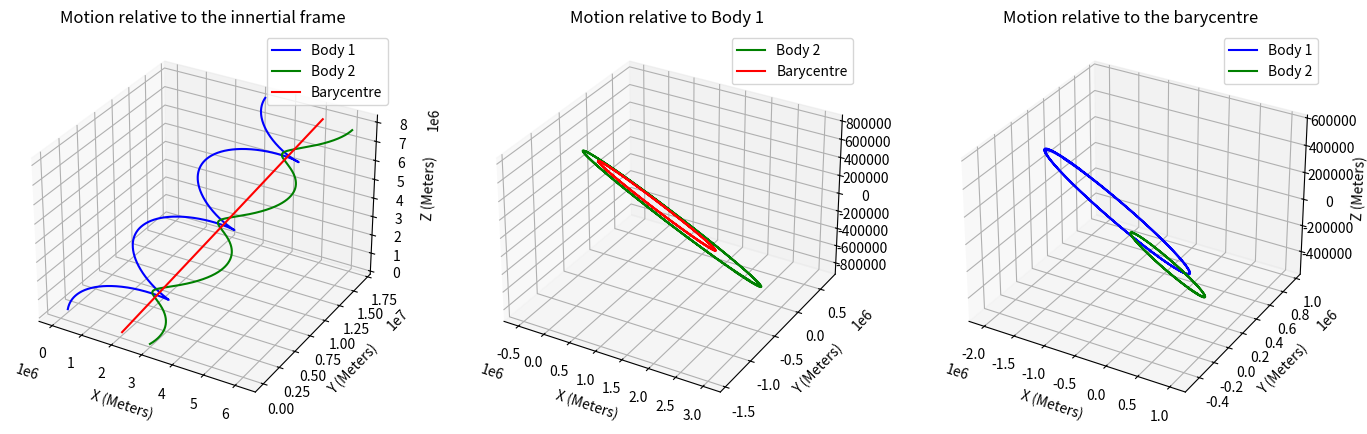

The matplotlib source for this figure:
import numpy as np
import scipy.integrate
import matplotlib.pyplot as plt
from matplotlib.animation import FuncAnimation

#Gravitational constant
G = 6.67*(10**-11) #Nm^2/kg^2

ms = 0.5e26  # kg
me = 1.0e26  # kg

#Define innitial positions as vectors (i,j,k)
rs = np.array((0, 1_000_000, 0)) #m
re = np.array((3_000_000, 0, 0)) #m

#Innitial velocities as vectors
vs1 = np.array((0, 20_000, 30_000)) #m/s
ve1 = np.array((10_000, 40_000, 10_000)) #m/s

#Define a state vector of position and velocity:
y=np.concatenate((rs, re, vs1, ve1))

def motion(t, y):
    """
    A function that takes in a time series t, and a state vector, y and returns the differential of the state vector (ydot)

    -----------------------------------------------------------------
    Inputs: 
    t: array
    Array of times to calculate the positions at

    y: array
    State vector - assumed to have the following structure:
    y[0:3] -> inital x,y,z starting location of body 1
    y[3:6] -> inital x,y,z starting location of body 2
    y[6:9] -> inital x,y,z starting velocity of body 1
    y[9:12] -> inital x,y,z starting velocity of body 2

    -----------------------------------------------------------------
    returns:
    ydot: array
    ydot[0:3] -> inital x,y,z starting velocity of body 1
    ydot[3:6] -> inital x,y,z starting velocity of body 2
    ydot[6:9] -> inital x,y,z starting acceleration of body 1
    ydot[9:12] -> inital x,y,z starting acceleration of body 2

    """
    #Extract information back out of the state vector:
    rs, re, vs1, ve1 = np.split(y, 4)

    #Define an empty array to populate later - that will be the derivative of the state vector.
    ydot = np.empty(len(y))

    #Populate it with the information that we already know:
    ydot[:3] = vs1
    ydot[3:6] = ve1

    #Distance between the two bodies:
    #(this is equivalent of doing the sum of squares square rooted)
    r = np.linalg.norm(re - rs) 

    #calculate the components of accelleration for the two masses in 
    #vectorised form. 
    #As this confused me innitially: 
    #
    # From newtons second law: F = m_1 * a_1 
    # And the force between two objects due to gravity is:
    # F = (G*m_1*m_2)/r^2
    #
    # Equate the force terms:
    # m_1 * a_1 = (G*m_1*m_2) / r^2
    # a_1 = (G*m_2) / r^2

    #Since acceleration is a vector quantity... a_x = a_1*unit vector in X direction etc
    # and a^ = a/|a|
    # therefore a_x = G*m_2*(X_2-X-1)/r^3 etc 

    #Calculate the acceleration of the two bodies
    asun0 = (G * me * (re-rs)) / r**3
    aearth0 = -(G * ms * (re-rs)) / r**3

    #Populate the derivate 
    ydot[6:9] = asun0
    ydot[9:12] = aearth0
    
    return ydot

t_0 = 0  #Start time (Seconds)
t_f = 480  # End time (Seconds)
#Define a time array of points to solve at 
t_points = np.linspace(t_0, t_f, 1000)

# Docs for scipy.integrate.solve_ivp: https://docs.scipy.org/doc/scipy/reference/generated/scipy.integrate.solve_ivp.html
#Function numerically integrates a system of orginary differential equations given an initial value.
solved = scipy.integrate.solve_ivp(
    fun=motion, #RHS of the system - additional arguments need to be passed in with the args 
    t_span=[t_0, t_f], #Starts at t0 and continues untill it reaches tf
    y0=y, #Initial state of the system
    t_eval=t_points, #Times at which to solve the computated problem
)


#Returns an object with different fields
ydot = solved.y.T #This is the transpose of values to the solution at time points t
# solved.t would be the time points - read docs for more

#Split the output into constituate components
Rsun, Rearth, Vsun, VEarth = np.split(ydot,4,axis=1)

#Find the centre of mass (the Barycenter)
barycenter = (ms*Rsun+me*Rearth)/(me+ms)

######################################### Animated 3D Plot
"""
#Define and plot the figure
fig = plt.figure(figsize=(17, 5))


# Create 3 subplots
ax1 = fig.add_subplot(131, projection="3d")
ax2 = fig.add_subplot(132, projection="3d")
ax3 = fig.add_subplot(133, projection="3d")

def update(frame):
    for ax in [ax1, ax2, ax3]:
        if ax == ax1:
            ax.cla()  # Clear the previous plot
            ax.set_xlabel("X (Meters)")
            ax.set_ylabel("Y (Meters)")
            ax.set_zlabel("Z (Meters)")
            
            # Plot Rsun, Rearth, and barycenter only up to the current frame
            ax.plot(Rsun[:frame, 0], Rsun[:frame, 1], Rsun[:frame, 2], label="Body 1", c='b')
            ax.plot(Rearth[:frame, 0], Rearth[:frame, 1], Rearth[:frame, 2], label="Body 2",c='g')
            ax.plot(barycenter[:frame, 0], barycenter[:frame, 1], barycenter[:frame, 2], label="Barycentre", c='r')
            ax.set_title("Motion relative to the innertial frame")
            ax.legend()

        elif ax == ax2:
            ax.cla()  # Clear the previous plot
            ax.set_xlabel("X (Meters)")
            ax.set_ylabel("Y (Meters)")
            ax.set_zlabel("Z (Meters)")
            
            # Plot Rsun, Rearth, and barycenter only up to the current frame
            ax.plot(Rearth[:frame, 0]- Rsun[:frame, 0], Rearth[:frame, 1] - Rsun[:frame, 1], Rearth[:frame, 2]  - Rsun[:frame, 2], label="Body 2",c='g')
            ax.plot(barycenter[:frame, 0] - Rsun[:frame, 0], barycenter[:frame, 1] - Rsun[: frame,1], barycenter[:frame, 2] - Rsun[:frame,2], label="Barycentre", c='r')
            ax.set_title("Motion relative to Body 1")
            ax.legend()
        
        else:
            ax.cla()  # Clear the previous plot
            ax.set_xlabel("X (Meters)")
            ax.set_ylabel("Y (Meters)")
            ax.set_zlabel("Z (Meters)")
            
            # Plot Rsun, Rearth, and barycenter only up to the current frame
            ax.plot(Rsun[:frame, 0] - barycenter[:frame, 0], Rsun[:frame, 1] - barycenter[:frame, 1], Rsun[:frame, 2] - barycenter[:frame, 2], label="Body 1",c='b')
            ax.plot(Rearth[:frame, 0] - barycenter[:frame, 0], Rearth[:frame, 1] - barycenter[:frame, 1], Rearth[:frame, 2] - barycenter[:frame, 2], label="Body 2",c='g')
            ax.set_title("Motion relative to the barycentre ")
            ax.legend()

    plt.draw()  # Update the plot

#Loop over the calculated points to make it look like a smooth graph
animation = FuncAnimation(fig, update, frames=len(Rsun), interval=1)
plt.show()
"""
######################################### 3D static Plot

#Define and plot the figure
fig = plt.figure(figsize=(17, 5))

# Create 3 subplots
ax1 = fig.add_subplot(131,projection="3d")
ax2 = fig.add_subplot(132,projection="3d")
ax3 = fig.add_subplot(133,projection="3d")

ax1.cla()  # Clear the previous plot
ax1.set_xlabel("X (Meters)")
ax1.set_ylabel("Y (Meters)")
ax1.set_zlabel("Z (Meters)")

# Plot Rsun, Rearth, and barycenter only up to the current frame
ax1.plot(Rsun[:, 0], Rsun[:, 1],Rsun[:,2],  label="Body 1",c='b')
ax1.plot(Rearth[:, 0], Rearth[:, 1],Rearth[:,2], label="Body 2",c='g')
ax1.plot(barycenter[:, 0], barycenter[:, 1], barycenter[:,2], label="Barycentre",c='r')
ax1.set_title("Motion relative to the innertial frame")
ax1.legend()

ax2.cla()  # Clear the previous plot
ax2.set_xlabel("X (Meters)")
ax2.set_ylabel("Y (Meters)")
ax3.set_zlabel("Z (Meters)")
# Plot Rsun, Rearth, and barycenter only up to the current frame
ax2.plot(Rearth[:, 0]- Rsun[:, 0], Rearth[:, 1] - Rsun[:, 1], Rearth[:,2] - Rsun[:,2], label="Body 2",c='g')
ax2.plot(barycenter[:, 0] - Rsun[:, 0], barycenter[:, 1] - Rsun[: ,1], barycenter[:,2] - Rsun[:,2], label="Barycentre",c='r')
ax2.set_title("Motion relative to Body 1")
ax2.legend()

ax3.cla()  # Clear the previous plot
ax3.set_xlabel("X (Meters)")
ax3.set_ylabel("Y (Meters)")
ax3.set_zlabel("Z (Meters)")
# Plot Rsun, Rearth, and barycenter only up to the current frame
ax3.plot(Rsun[:, 0] - barycenter[:, 0], Rsun[:, 1] - barycenter[:, 1], Rsun[:,2] - barycenter[:,2] ,label="Body 1",c='b')
ax3.plot(Rearth[:, 0] - barycenter[:, 0], Rearth[:, 1] - barycenter[:, 1], Rearth[:,2] - barycenter[:,2], label="Body 2",c='g')
ax3.set_title("Motion relative to the barycentre ")
ax3.legend()

plt.show()


######################################### 2D static Plot 
"""
#Define and plot the figure
fig = plt.figure(figsize=(17, 5))

# Create 3 subplots
ax1 = fig.add_subplot(131)
ax2 = fig.add_subplot(132)
ax3 = fig.add_subplot(133)

ax1.cla()  # Clear the previous plot
ax1.set_xlabel("X (Meters)")
ax1.set_ylabel("Y (Meters)")
# Plot Rsun, Rearth, and barycenter only up to the current frame
ax1.plot(Rsun[:, 0], Rsun[:, 1],  label="Body 1",c='b')
ax1.plot(Rearth[:, 0], Rearth[:, 1], label="Body 2",c='g')
ax1.plot(barycenter[:, 0], barycenter[:, 1], label="Barycentre",c='r')
ax1.set_title("Motion relative to the innertial frame")
ax1.legend()

ax2.cla()  # Clear the previous plot
ax2.set_xlabel("X (Meters)")
ax2.set_ylabel("Y (Meters)")
# Plot Rsun, Rearth, and barycenter only up to the current frame
ax2.plot(Rearth[:, 0]- Rsun[:, 0], Rearth[:, 1] - Rsun[:, 1], label="Body 2",c='g')
ax2.plot(barycenter[:, 0] - Rsun[:, 0], barycenter[:, 1] - Rsun[: ,1],  label="Barycentre",c='r')
ax2.set_title("Motion relative to Body 1")
ax2.legend()

ax3.cla()  # Clear the previous plot
ax3.set_xlabel("X (Meters)")
ax3.set_ylabel("Y (Meters)")
# Plot Rsun, Rearth, and barycenter only up to the current frame
ax3.plot(Rsun[:, 0] - barycenter[:, 0], Rsun[:, 1] - barycenter[:, 1], label="Body 1",c='b')
ax3.plot(Rearth[:, 0] - barycenter[:, 0], Rearth[:, 1] - barycenter[:, 1],  label="Body 2",c='g')
ax3.set_title("Motion relative to the barycentre ")
ax3.legend()


plt.show()
"""